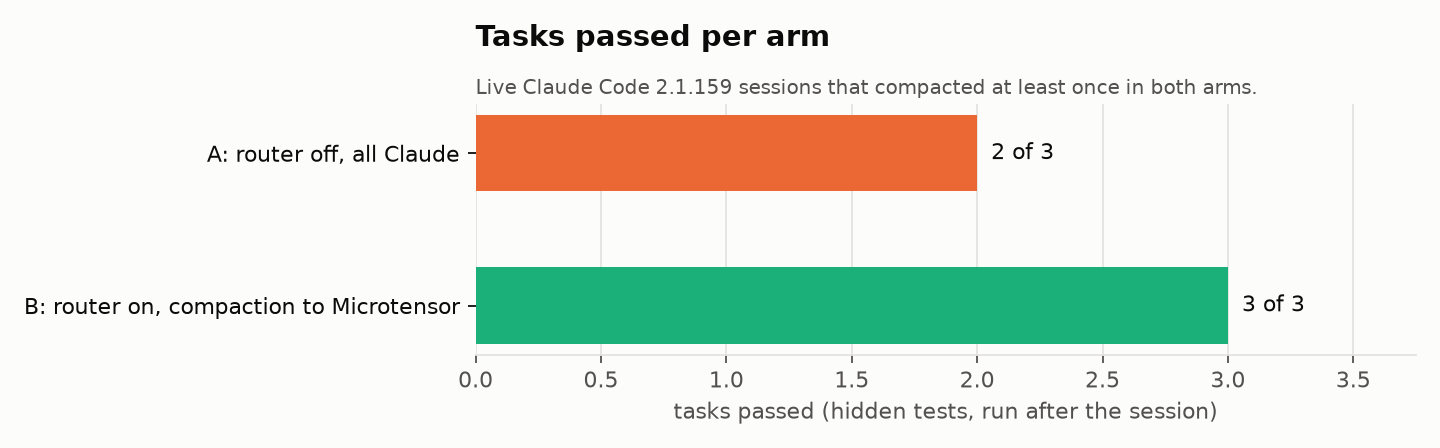

Data behind this chart, as committed beside it:
arm, tasks, passed
A: router off, all Claude, 3, 2
B: router on, compaction to Microtensor, 3, 3
